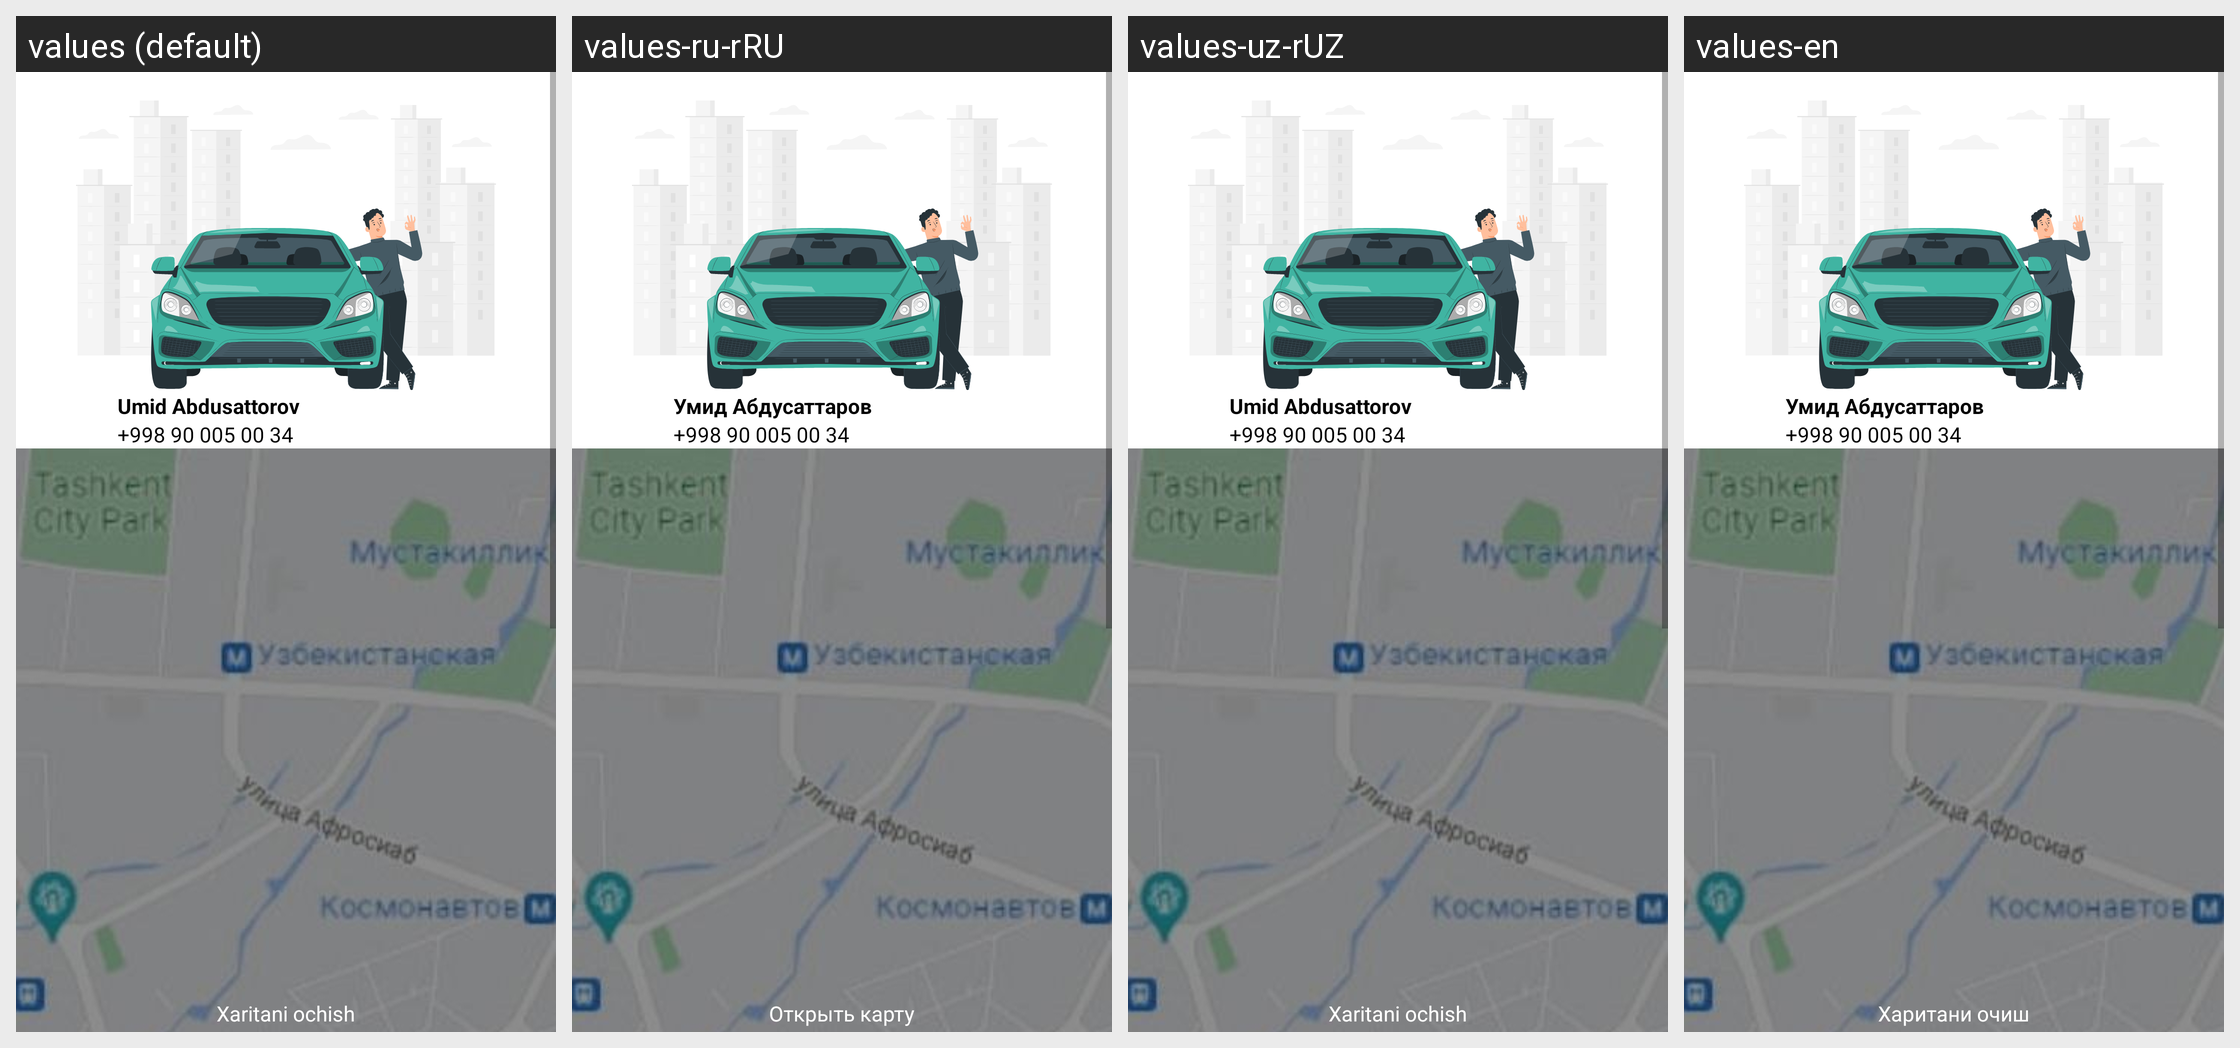

Translations of the strings shown on this Android screen, per locale in the grid:
Android screen res/layout/fragment_home_page.xml rendered under 4 locales, left to right: values (default), values-ru-rRU, values-uz-rUZ, values-en. Device: Nexus 5 (rendered at 1080×1920; each locale shown at half size, 540×960, under a caption strip naming it); theme Theme.Video_app.
Strings drawn on this screen, with the default value and each locale's value (text and hints the layout hard-codes, and strings that could not be matched under every locale, appear in the picture but are not listed):

yoqubov_otabek
  values: Umid Abdusattorov
  values-ru-rRU: Умид Абдусаттаров
  values-uz-rUZ: Umid Abdusattorov
  values-en: Умид Абдусаттаров

open_map
  values: Xaritani ochish
  values-ru-rRU: Открыть карту
  values-uz-rUZ: Xaritani ochish
  values-en: Харитани очиш
